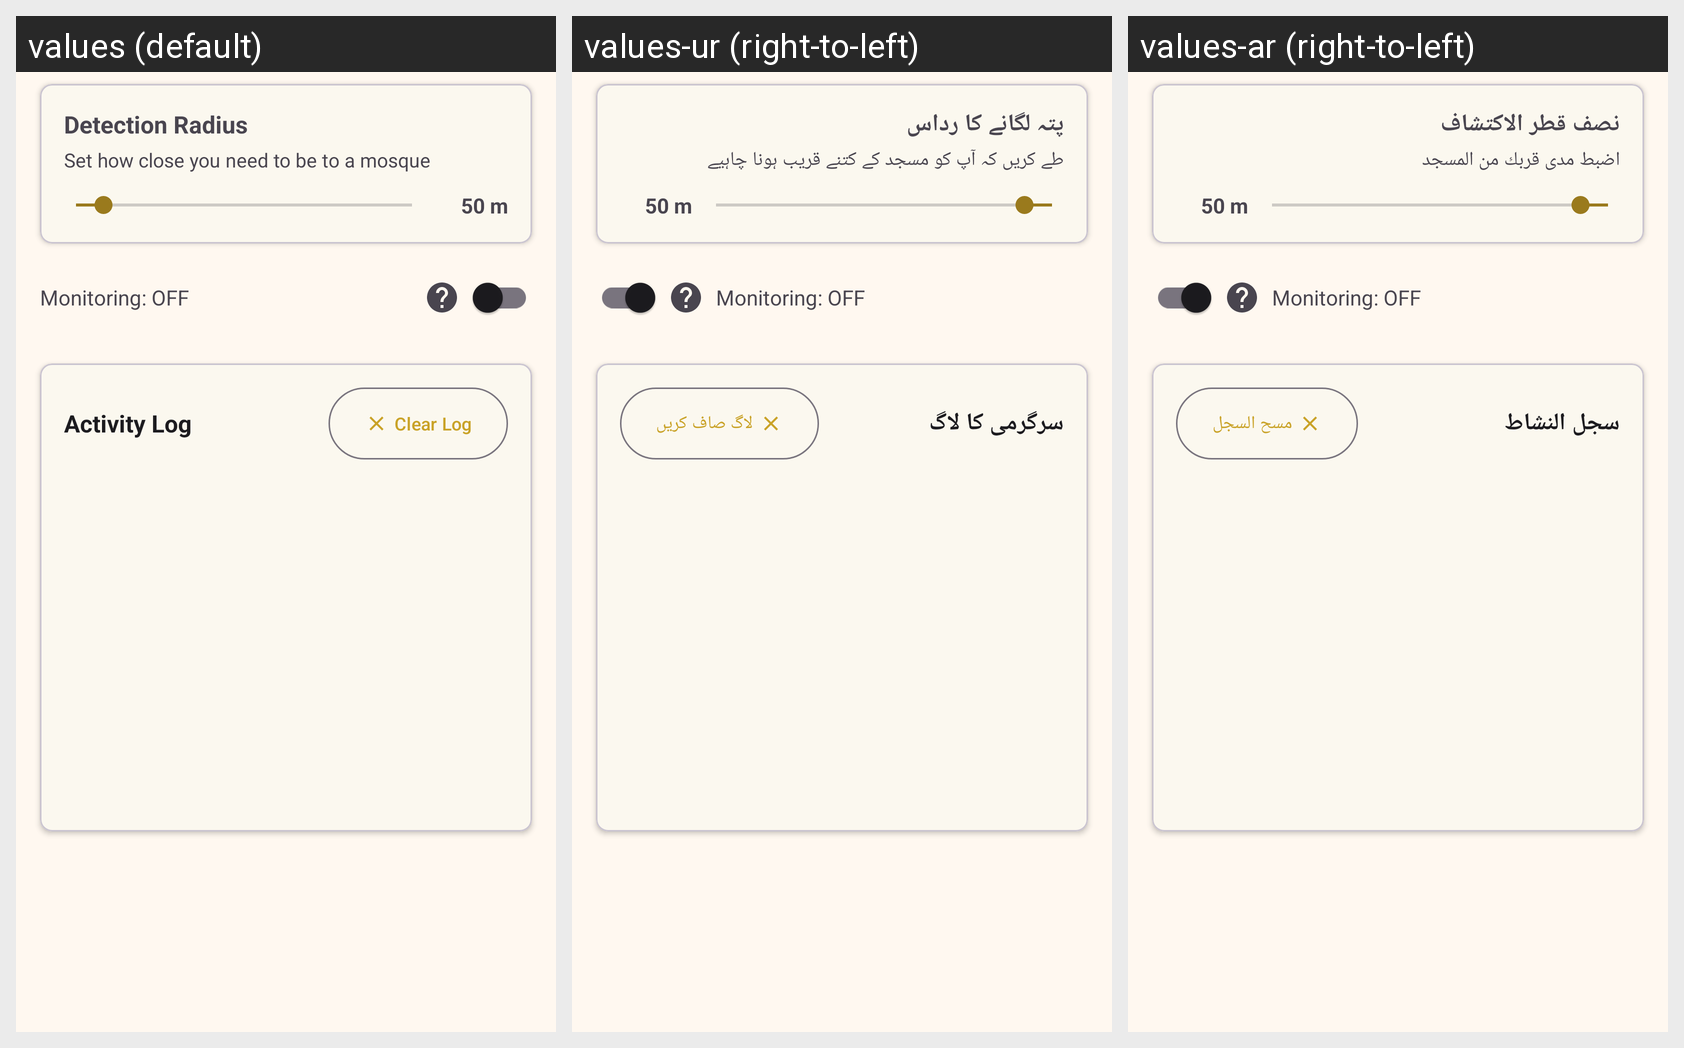

The Android screen above is rendered under several locales of the same app. Produce the string resources it draws, with the default and per-locale values.
Android screen res/layout/fragment_home.xml rendered under 3 locales, left to right: values (default), values-ur (right-to-left), values-ar (right-to-left). Device: Nexus 5 (rendered at 1080×1920; each locale shown at half size, 540×960, under a caption strip naming it); theme Theme.MosqueDND.
Strings drawn on this screen, with the default value and each locale's value (text and hints the layout hard-codes, and strings that could not be matched under every locale, appear in the picture but are not listed):

detection_radius_title
  values: Detection Radius
  values-ur: پتہ لگانے کا رداس
  values-ar: نصف قطر الاكتشاف

detection_radius_summary
  values: Set how close you need to be to a mosque
  values-ur: طے کریں کہ آپ کو مسجد کے کتنے قریب ہونا چاہیے
  values-ar: اضبط مدى قربك من المسجد

activity_log_title
  values: Activity Log
  values-ur: سرگرمی کا لاگ
  values-ar: سجل النشاط

clear_log
  values: Clear Log
  values-ur: لاگ صاف کریں
  values-ar: مسح السجل
